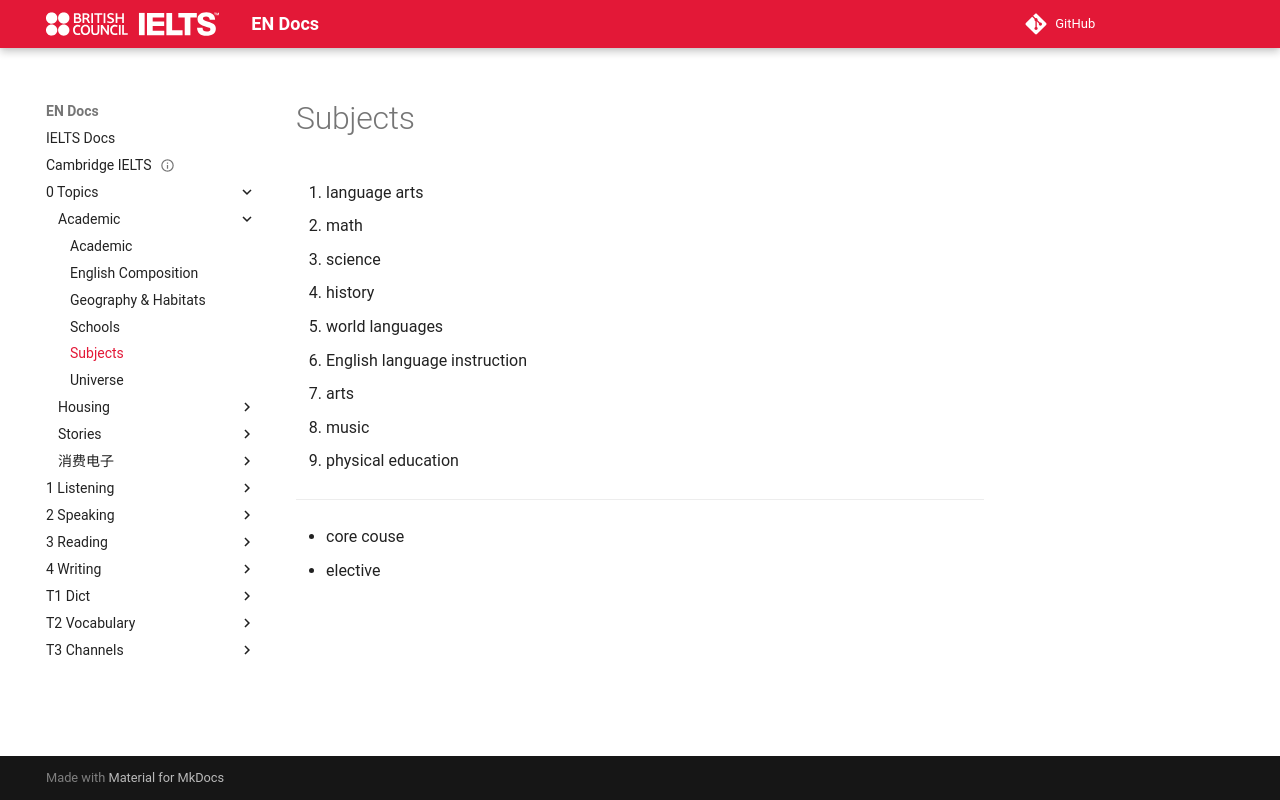

repository: abotw/Docs-IELTS · page: 0-Topics/Academic/subjects/index.html · generator: mkdocs

---
title: Subjects
layout: page
parent: Academic
date: 2025-11-08
---

# Subjects

1. language arts
2. math
3. science
4. history
5. world languages
6. English language instruction
7. arts
8. music
9. physical education

---

- core couse
- elective
